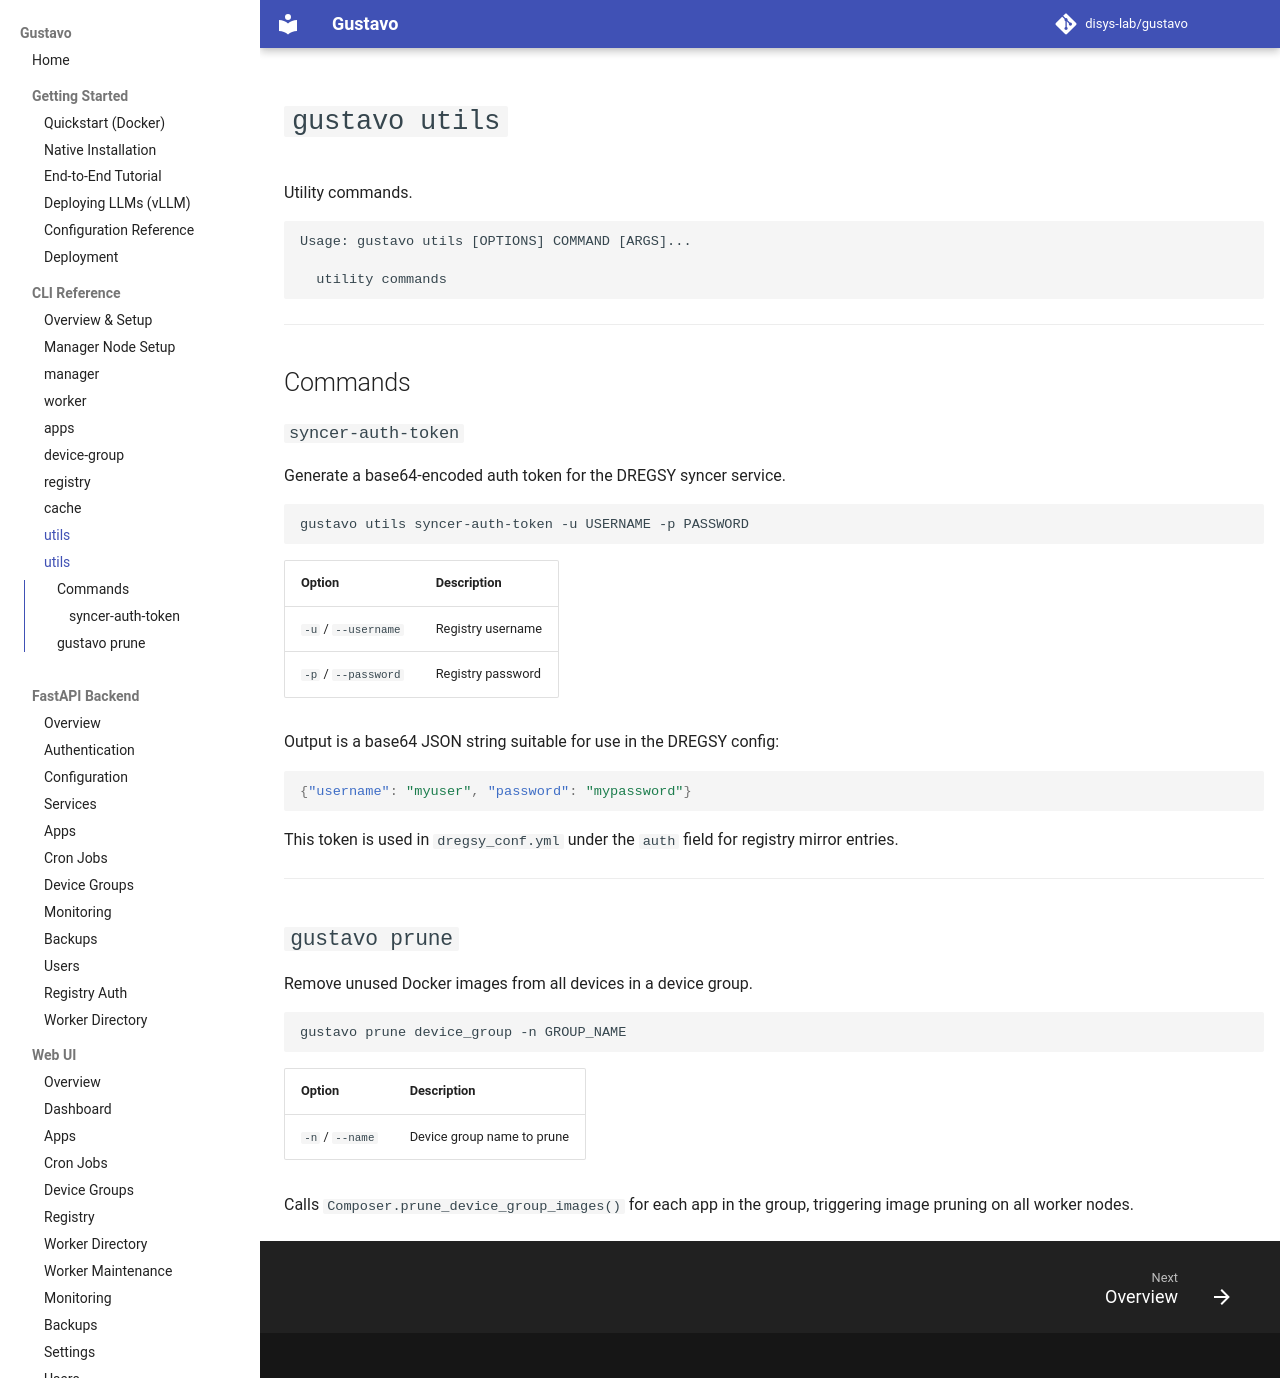

repository: disys-lab/gustavo · page: cli/utils/index.html · generator: mkdocs

# `gustavo utils`

Utility commands.

```
Usage: gustavo utils [OPTIONS] COMMAND [ARGS]...

  utility commands
```

---

## Commands

### `syncer-auth-token`

Generate a base64-encoded auth token for the DREGSY syncer service.

```bash
gustavo utils syncer-auth-token -u USERNAME -p PASSWORD
```

| Option | Description |
|--------|-------------|
| `-u` / `--username` | Registry username |
| `-p` / `--password` | Registry password |

Output is a base64 JSON string suitable for use in the DREGSY config:

```json
{"username": "myuser", "password": "mypassword"}
```

This token is used in `dregsy_conf.yml` under the `auth` field for registry mirror entries.

---

## `gustavo prune`

Remove unused Docker images from all devices in a device group.

```bash
gustavo prune device_group -n GROUP_NAME
```

| Option | Description |
|--------|-------------|
| `-n` / `--name` | Device group name to prune |

Calls `Composer.prune_device_group_images()` for each app in the group, triggering image pruning on all worker nodes.
